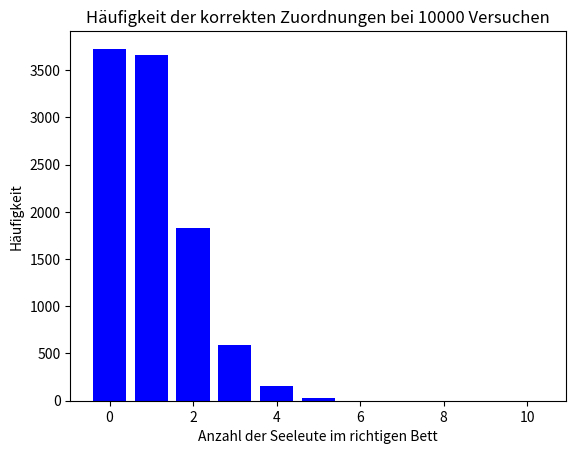

Write Python code to recreate this figure.
import random
import numpy as np
import matplotlib.pyplot as plt

def seeleute(n, trials):
    total_correct = 0
    correct_counts = [0] * (n + 1)  # Liste zur Speicherung der Häufigkeit der korrekten Zuordnungen

    for _ in range(trials):
        betten = list(range(n))
        random.shuffle(betten)
        correct = sum(1 for i in range(n) if betten[i] == i)
        total_correct += correct
        correct_counts[correct] += 1  # Häufigkeit der korrekten Zuordnungen erhöhen

    return total_correct / trials, correct_counts

def plot_results(n, correct_counts, trials):
    plt.bar(range(n + 1), correct_counts, color='blue')
    plt.xlabel('Anzahl der Seeleute im richtigen Bett')
    plt.ylabel('Häufigkeit')
    plt.title(f'Häufigkeit der korrekten Zuordnungen bei {trials} Versuchen')
    plt.show()

n = 10
trials = 10000
average_correct, correct_counts = seeleute(n, trials)

print(f"Durchschnittlich liegen {average_correct:.2f} von {n} Seeleuten im richtigen Bett.")

# Ergebnisse grafisch darstellen
plot_results(n, correct_counts, trials)